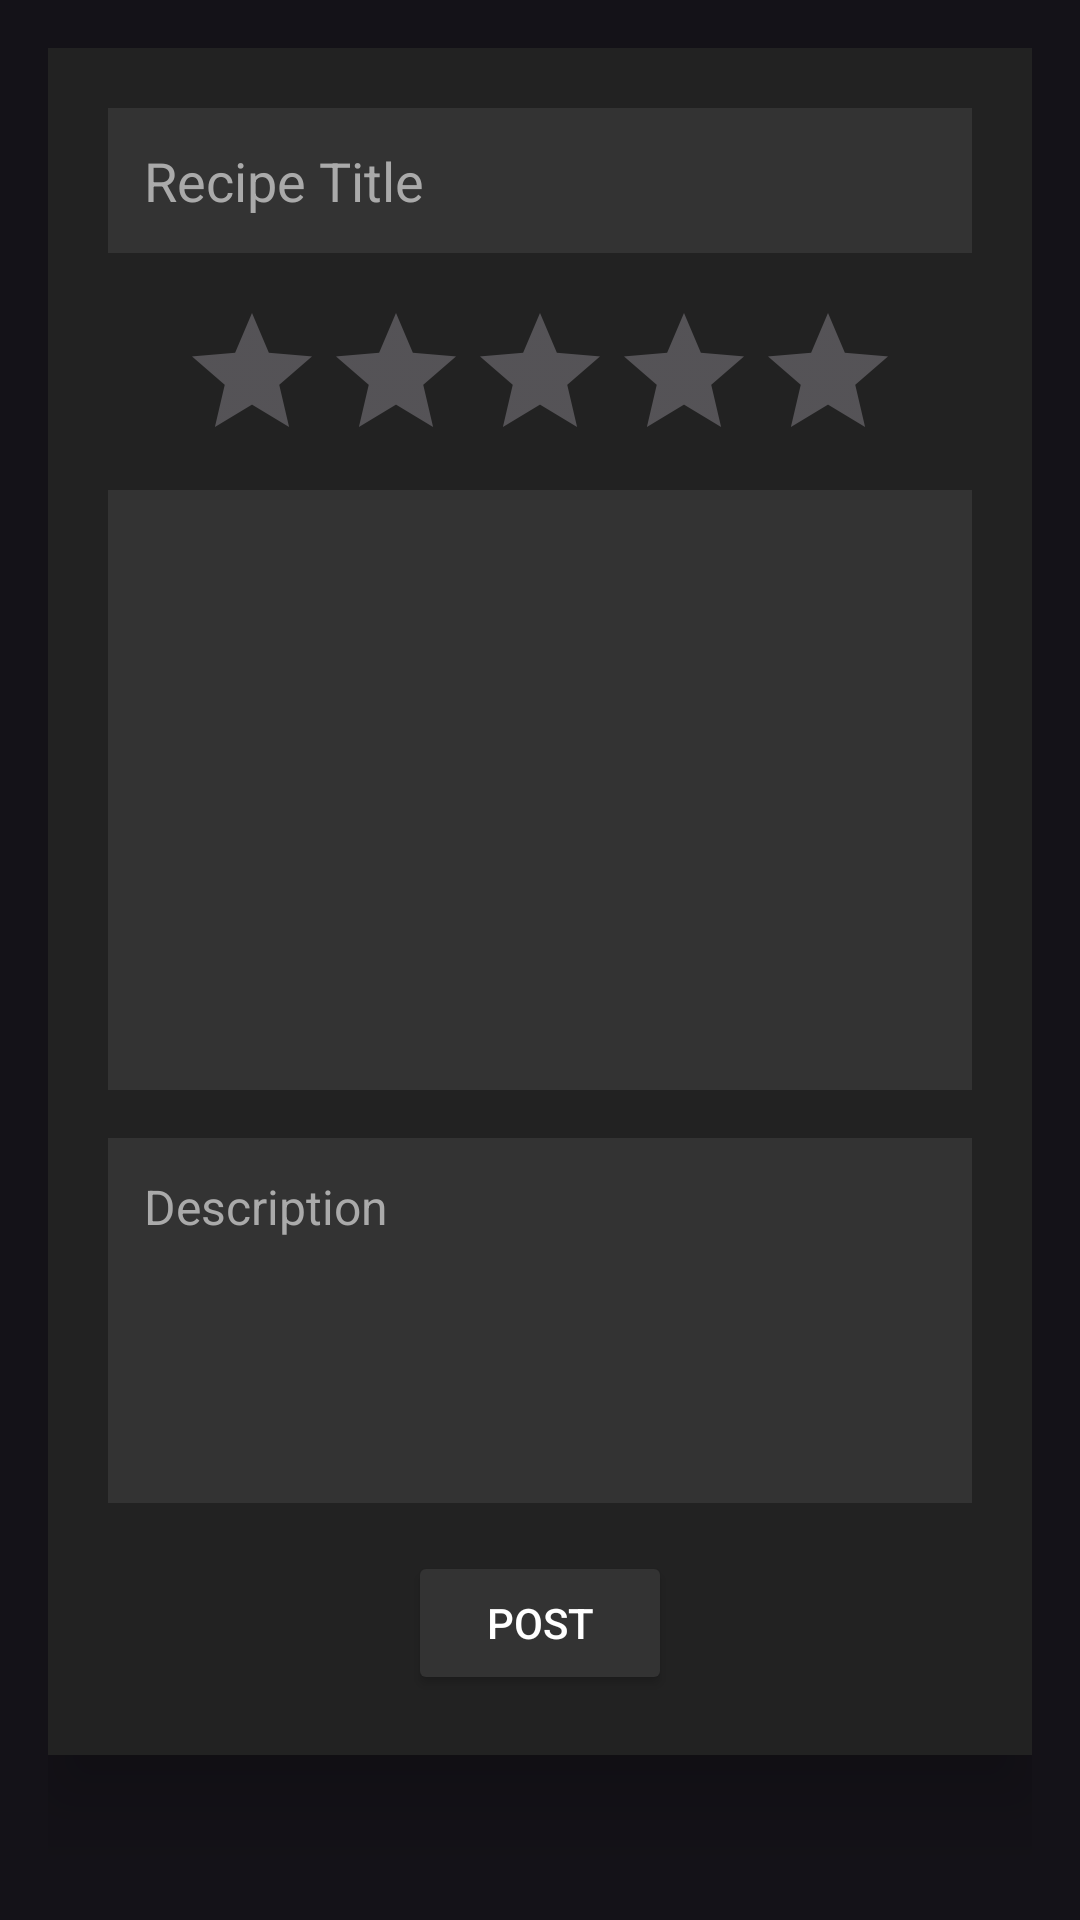

Android layout source for this screen:
<!-- AndroidManifest.xml: application theme Theme.RecipeHub -->
<!-- res/layout/fragment_create.xml -->
<ScrollView xmlns:android="http://schemas.android.com/apk/res/android"
    android:layout_width="wrap_content"
    android:layout_height="wrap_content"
    android:padding="16dp">

    <LinearLayout
        android:layout_width="match_parent"
        android:layout_height="wrap_content"
        android:orientation="vertical"
        android:gravity="center_horizontal"
        android:padding="20dp"
        android:elevation="16dp"
        android:background="#222222">

        
        <EditText
            android:id="@+id/title_editText"
            android:layout_width="match_parent"
            android:layout_height="wrap_content"
            android:hint="Recipe Title"
            android:padding="12dp"
            android:textSize="18sp"
            android:textColorHint="@android:color/darker_gray"
            android:textColor="@android:color/white"
            android:background="#333333"
            android:layout_marginBottom="16dp" />

        
        <RatingBar
            android:id="@+id/difficulty_ratingBar"
            android:layout_width="wrap_content"
            android:layout_height="47dp"
            android:layout_marginBottom="16dp"
            android:background="#222222"
            android:numStars="5"
            android:stepSize="1.0" />

        
        <ImageView
            android:id="@+id/imageUrl_imageView"
            android:layout_width="match_parent"
            android:layout_height="200dp"
            android:hint="Click to Upload Image"
            android:padding="12dp"
            android:textSize="16sp"
            android:gravity="center"
            android:textColorHint="@android:color/darker_gray"
            android:textColor="@android:color/white"
            android:background="#333333"
            android:layout_marginBottom="16dp" />

        
        <EditText
            android:id="@+id/description_editText"
            android:layout_width="match_parent"
            android:layout_height="wrap_content"
            android:hint="Description"
            android:padding="12dp"
            android:textSize="16sp"
            android:gravity="top"
            android:lines="5"
            android:inputType="textMultiLine"
            android:textColorHint="@android:color/darker_gray"
            android:textColor="@android:color/white"
            android:background="#333333"
            android:layout_marginBottom="16dp" />

        
        <Button
            android:id="@+id/post_btn"
            android:layout_width="wrap_content"
            android:layout_height="wrap_content"
            android:text="Post"
            android:textColor="@android:color/white"
            android:backgroundTint="#333333" />
    </LinearLayout>

</ScrollView>
<!-- resources referenced by this layout -->
<resources>
  <style name="Theme.RecipeHub" parent="Theme.Material3.DynamicColors.Dark.NoActionBar">
             <item name="colorPrimary">#34545454</item>
          <item name="colorPrimaryVariant">#E0E2E6</item>
          <item name="android:textColorHint">#A5BAC7</item>
          </style>
</resources>
